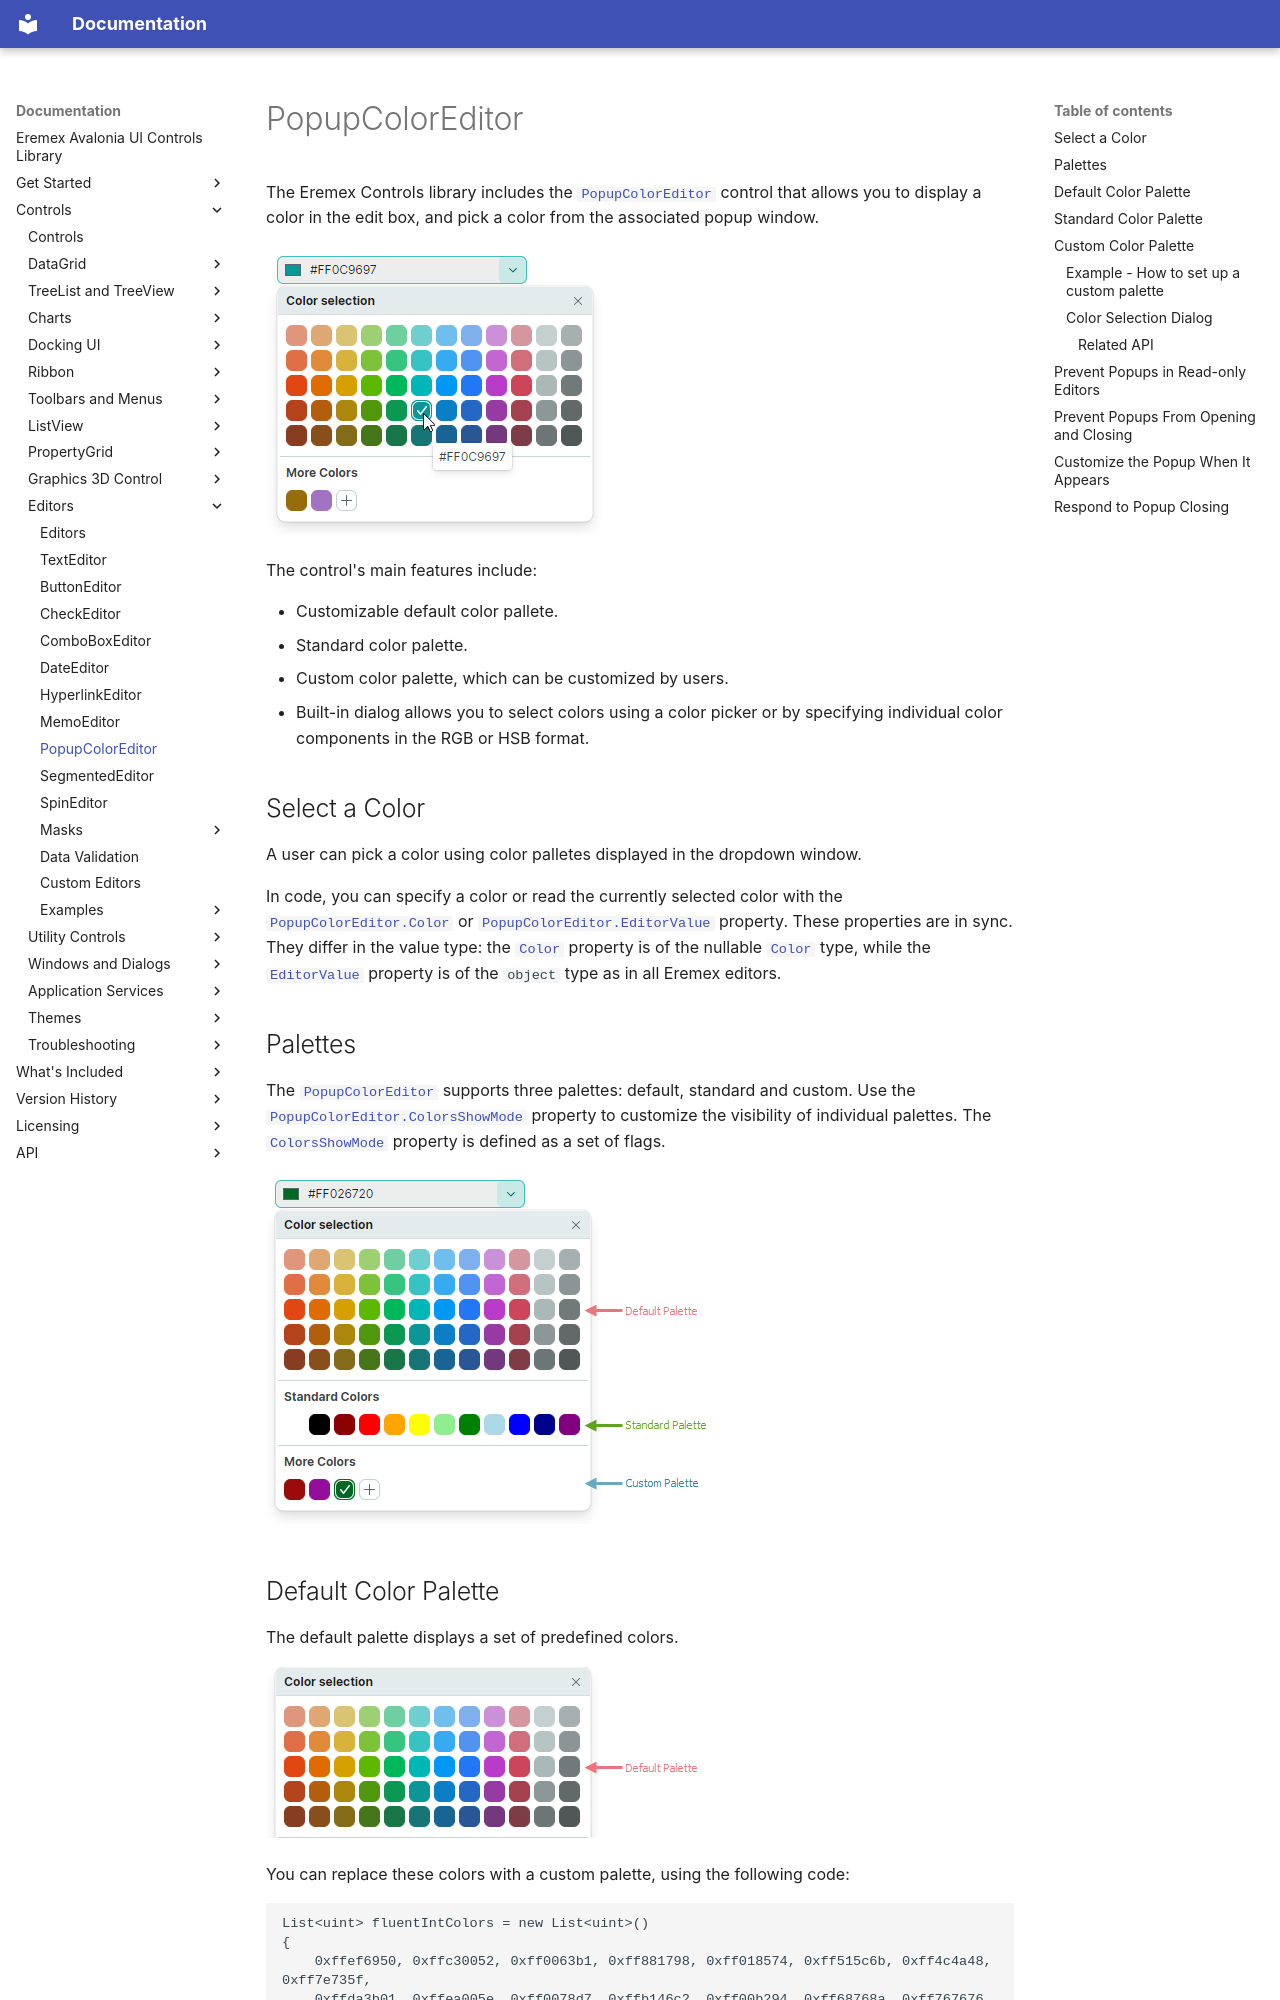

repository: Eremex/controls-doc · page: controls/editors/popupcoloreditor/index.html · generator: mkdocs

---
title: PopupColorEditor
order: 106000
seealso: []
---

# PopupColorEditor

The Eremex Controls library includes the [`PopupColorEditor`](../../API/Eremex.AvaloniaUI.Controls.Editors/PopupColorEditor.md) control that allows you to display a color in the edit box, and pick a color from the associated popup window.

![popupcoloreditor](../../images/popupcoloreditor.png)

The control's main features include:

- Customizable default color pallete.
- Standard color palette.
- Custom color palette, which can be customized by users.
- Built-in dialog allows you to select colors using a color picker or by specifying individual color components in the RGB or HSB format.

## Select a Color

A user can pick a color using color palletes displayed in the dropdown window.

In code, you can specify a color or read the currently selected color with the [`PopupColorEditor.Color`](../../API/Eremex.AvaloniaUI.Controls.Editors/PopupColorEditor/Color.md) or [`PopupColorEditor.EditorValue`](../../API/Eremex.AvaloniaUI.Controls.Editors/BaseEditor/EditorValue.md) property. These properties are in sync. They differ in the value type: the [`Color`](../../API/Eremex.AvaloniaUI.Controls.Editors/PopupColorEditor/Color.md) property is of the nullable [`Color`](../../API/Eremex.AvaloniaUI.Controls.Editors/PopupColorEditor/Color.md) type, while the [`EditorValue`](../../API/Eremex.AvaloniaUI.Controls.Editors/BaseEditor/EditorValue.md) property is of the `object` type as in all Eremex editors.

## Palettes

The [`PopupColorEditor`](../../API/Eremex.AvaloniaUI.Controls.Editors/PopupColorEditor.md) supports three palettes: default, standard and custom. Use the [`PopupColorEditor.ColorsShowMode`](../../API/Eremex.AvaloniaUI.Controls.Editors/PopupColorEditor/ColorsShowMode.md) property to customize the visibility of individual palettes. The [`ColorsShowMode`](../../API/Eremex.AvaloniaUI.Controls.Editors/ColorsShowMode.md) property is defined as a set of flags.

![popupcoloreditor-three-palettes](../../images/popupcoloreditor-three-palettes.png)
